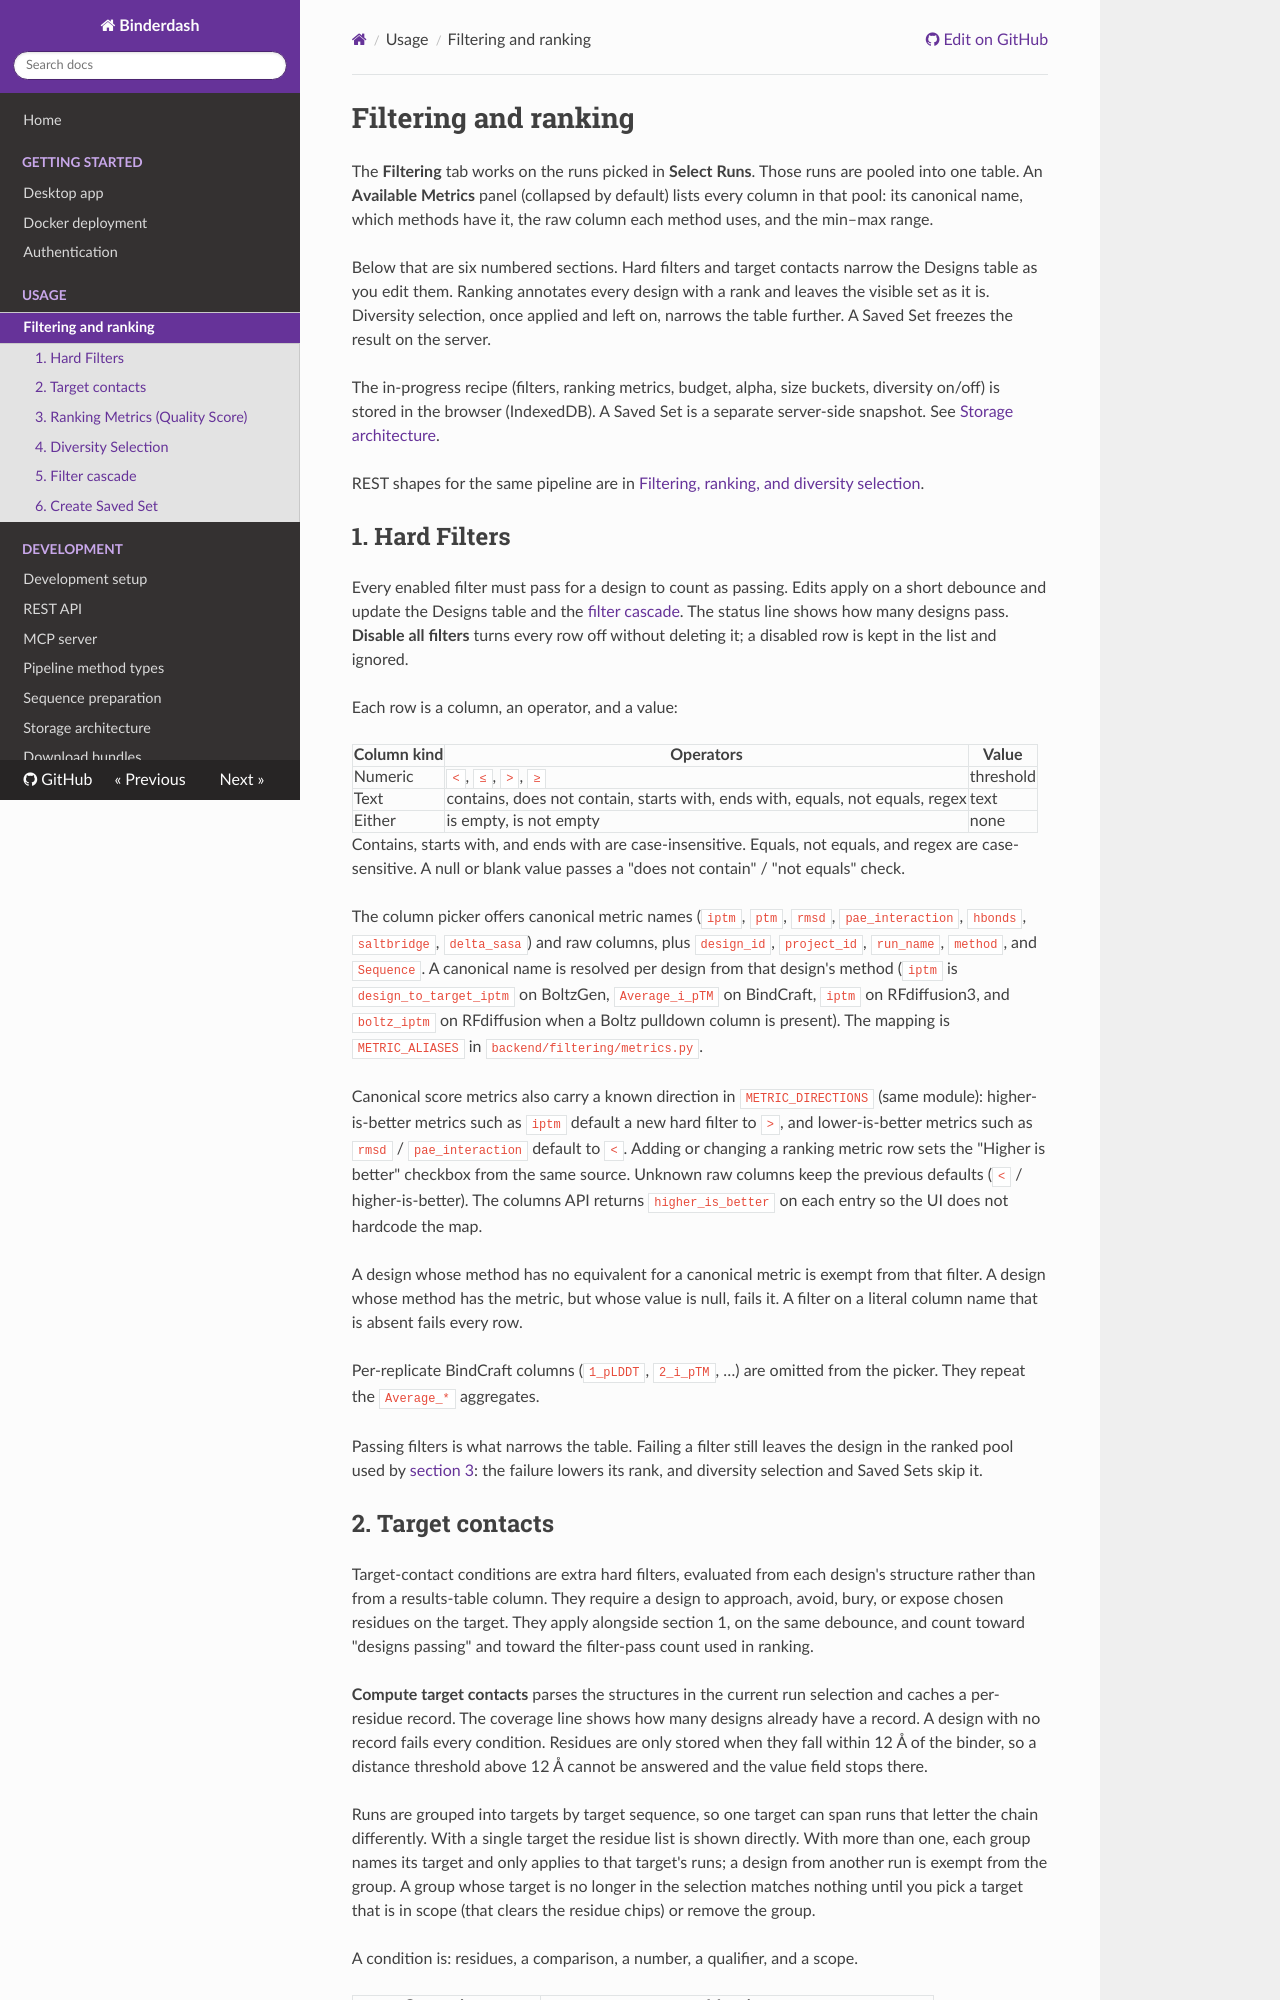

repository: pansapiens/binderdash · page: develop/usage/filtering-ranking/index.html · generator: mkdocs

# Filtering and ranking

The **Filtering** tab works on the runs picked in **Select Runs**. Those runs are pooled into one table. An **Available Metrics** panel (collapsed by default) lists every column in that pool: its canonical name, which methods have it, the raw column each method uses, and the min–max range.

Below that are six numbered sections. Hard filters and target contacts narrow the Designs table as you edit them. Ranking annotates every design with a rank and leaves the visible set as it is. Diversity selection, once applied and left on, narrows the table further. A Saved Set freezes the result on the server.

The in-progress recipe (filters, ranking metrics, budget, alpha, size buckets, diversity on/off) is stored in the browser (IndexedDB). A Saved Set is a separate server-side snapshot. See [Storage architecture](../development/storage.md).

REST shapes for the same pipeline are in [Filtering, ranking, and diversity selection](../development/api.md#filtering-ranking-and-diversity-selection).

## 1. Hard Filters

Every enabled filter must pass for a design to count as passing. Edits apply on a short debounce and update the Designs table and the [filter cascade](#5-filter-cascade). The status line shows how many designs pass. **Disable all filters** turns every row off without deleting it; a disabled row is kept in the list and ignored.

Each row is a column, an operator, and a value:

| Column kind | Operators | Value |
| --- | --- | --- |
| Numeric | `<`, `≤`, `>`, `≥` | threshold |
| Text | contains, does not contain, starts with, ends with, equals, not equals, regex | text |
| Either | is empty, is not empty | none |

Contains, starts with, and ends with are case-insensitive. Equals, not equals, and regex are case-sensitive. A null or blank value passes a "does not contain" / "not equals" check.

The column picker offers canonical metric names (`iptm`, `ptm`, `rmsd`, `pae_interaction`, `hbonds`, `saltbridge`, `delta_sasa`) and raw columns, plus `design_id`, `project_id`, `run_name`, `method`, and `Sequence`. A canonical name is resolved per design from that design's method (`iptm` is `design_to_target_iptm` on BoltzGen, `Average_i_pTM` on BindCraft, `iptm` on RFdiffusion3, and `boltz_iptm` on RFdiffusion when a Boltz pulldown column is present). The mapping is `METRIC_ALIASES` in `backend/filtering/metrics.py`.

Canonical score metrics also carry a known direction in `METRIC_DIRECTIONS` (same module): higher-is-better metrics such as `iptm` default a new hard filter to `>`, and lower-is-better metrics such as `rmsd` / `pae_interaction` default to `<`. Adding or changing a ranking metric row sets the "Higher is better" checkbox from the same source. Unknown raw columns keep the previous defaults (`<` / higher-is-better). The columns API returns `higher_is_better` on each entry so the UI does not hardcode the map.

A design whose method has no equivalent for a canonical metric is exempt from that filter. A design whose method has the metric, but whose value is null, fails it. A filter on a literal column name that is absent fails every row.

Per-replicate BindCraft columns (`1_pLDDT`, `2_i_pTM`, …) are omitted from the picker. They repeat the `Average_*` aggregates.

Passing filters is what narrows the table. Failing a filter still leaves the design in the ranked pool used by [section 3](#3-ranking-metrics-quality-score): the failure lowers its rank, and diversity selection and Saved Sets skip it.
